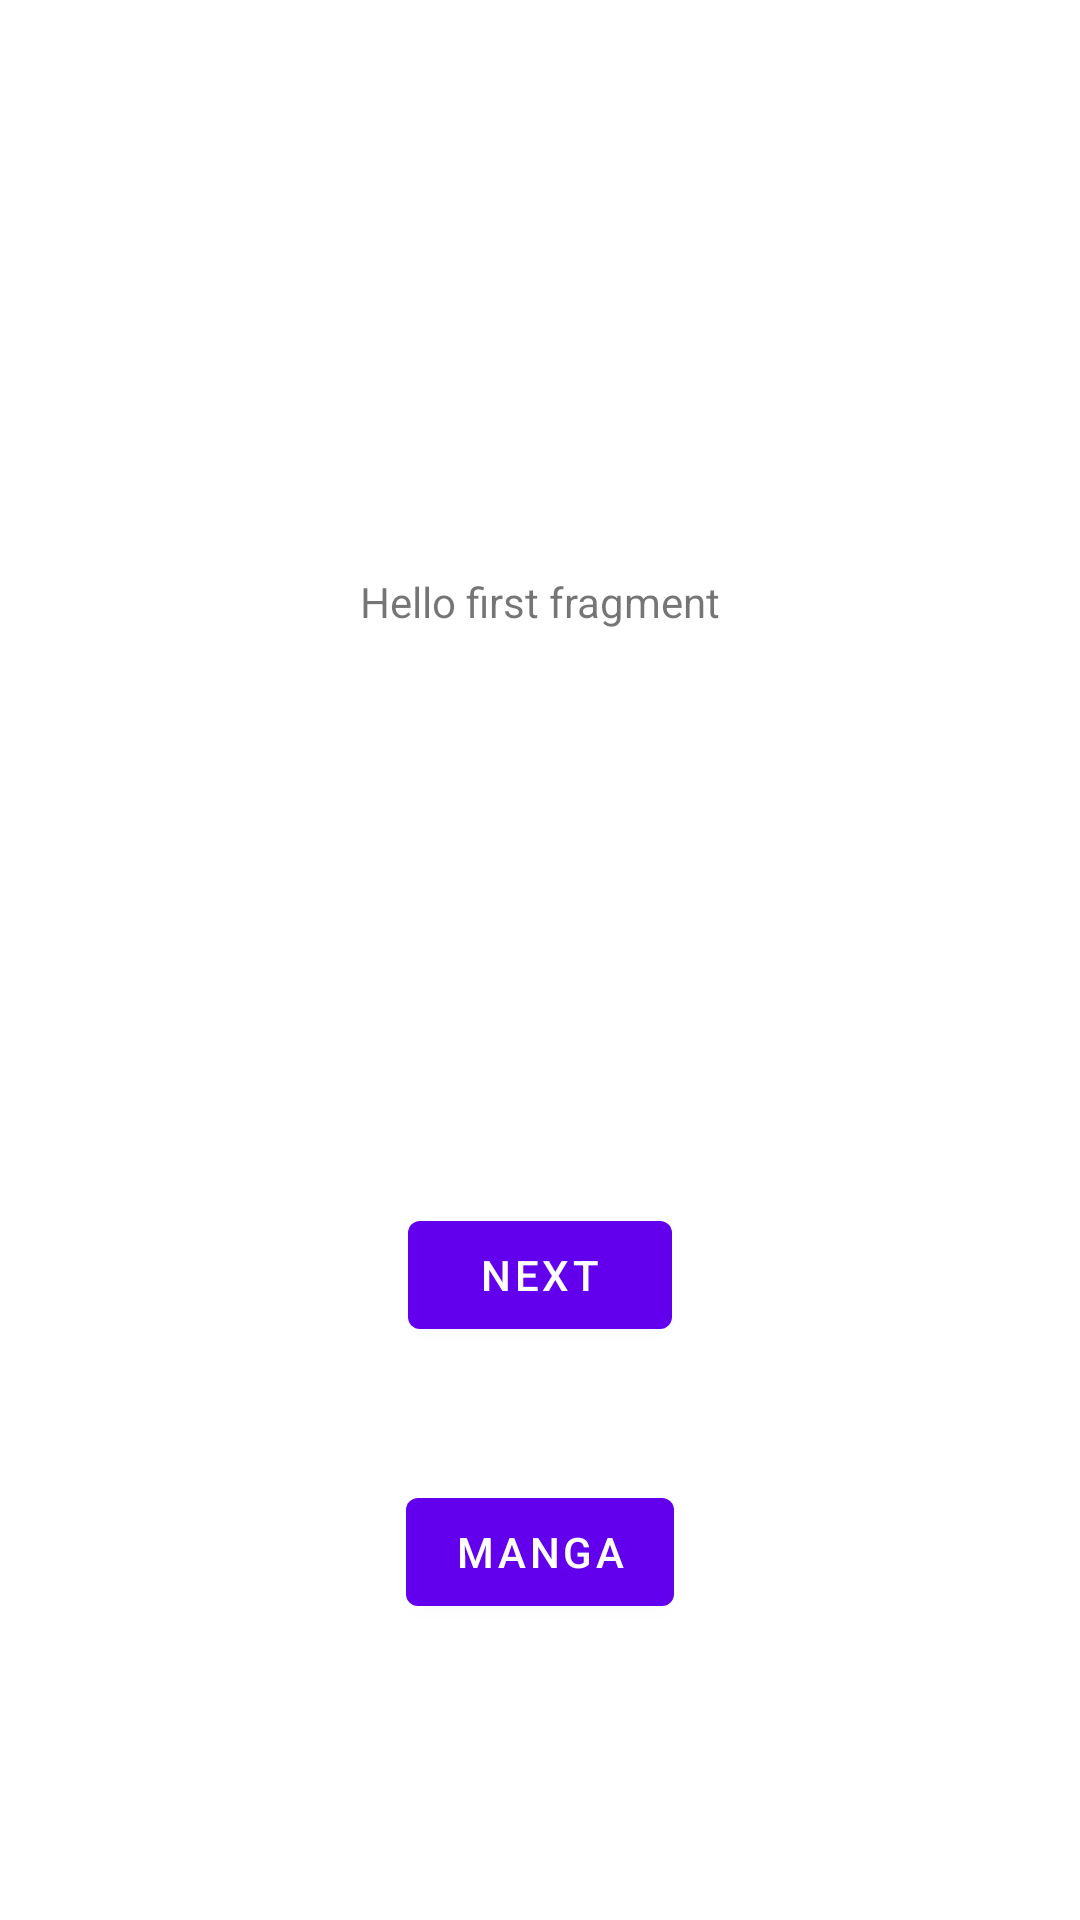

Layout XML and referenced resources for this Android screen:
<!-- AndroidManifest.xml: application theme Theme.Ae -->
<!-- res/layout/fragment_first.xml -->
<?xml version="1.0" encoding="utf-8"?>
<androidx.constraintlayout.widget.ConstraintLayout xmlns:android="http://schemas.android.com/apk/res/android"
    xmlns:app="http://schemas.android.com/apk/res-auto"
    xmlns:tools="http://schemas.android.com/tools"
    android:layout_width="match_parent"
    android:layout_height="match_parent"
    tools:context=".FirstFragment">

    <TextView
        android:id="@+id/textview_first"
        android:layout_width="wrap_content"
        android:layout_height="wrap_content"
        android:text="@string/hello_first_fragment"
        app:layout_constraintBottom_toTopOf="@id/button_first"
        app:layout_constraintEnd_toEndOf="parent"
        app:layout_constraintStart_toStartOf="parent"
        app:layout_constraintTop_toTopOf="parent" />

    <Button
        android:id="@+id/button_first"
        android:layout_width="wrap_content"
        android:layout_height="wrap_content"
        android:text="@string/next"
        app:layout_constraintBottom_toBottomOf="parent"
        app:layout_constraintEnd_toEndOf="parent"
        app:layout_constraintStart_toStartOf="parent"
        app:layout_constraintTop_toBottomOf="@id/textview_first" />

    <Button
        android:id="@+id/btnToManga"
        android:layout_width="wrap_content"
        android:layout_height="wrap_content"
        android:text="@string/btn_text_manga"
        app:layout_constraintBottom_toBottomOf="parent"
        app:layout_constraintEnd_toEndOf="parent"
        app:layout_constraintStart_toStartOf="parent"
        app:layout_constraintTop_toBottomOf="@+id/button_first"
        app:layout_constraintVertical_bias="0.31" />
</androidx.constraintlayout.widget.ConstraintLayout>
<!-- resources referenced by this layout -->
<resources>
  <string name="btn_text_manga">Manga</string>
  <string name="hello_first_fragment">Hello first fragment</string>
  <string name="next">Next</string>
  <style name="Theme.Ae" parent="Theme.MaterialComponents.DayNight.DarkActionBar">
          
          <item name="colorPrimary">@color/purple_500</item>
          <item name="colorPrimaryVariant">@color/purple_700</item>
          <item name="colorOnPrimary">@color/white</item>
          
          <item name="colorSecondary">@color/teal_200</item>
          <item name="colorSecondaryVariant">@color/teal_700</item>
          <item name="colorOnSecondary">@color/black</item>
          
          <item name="android:statusBarColor">?attr/colorPrimaryVariant</item>
          
      </style>
  <!-- not gathered from this repository: default colours our renderer supplied (Android Studio template values) -->
  <color name="purple_500">#FF6200EE</color>
  <color name="purple_700">#FF3700B3</color>
  <color name="teal_200">#FF03DAC5</color>
  <color name="teal_700">#FF018786</color>
  <color name="black">#FF000000</color>
  <color name="white">#FFFFFFFF</color>
</resources>
